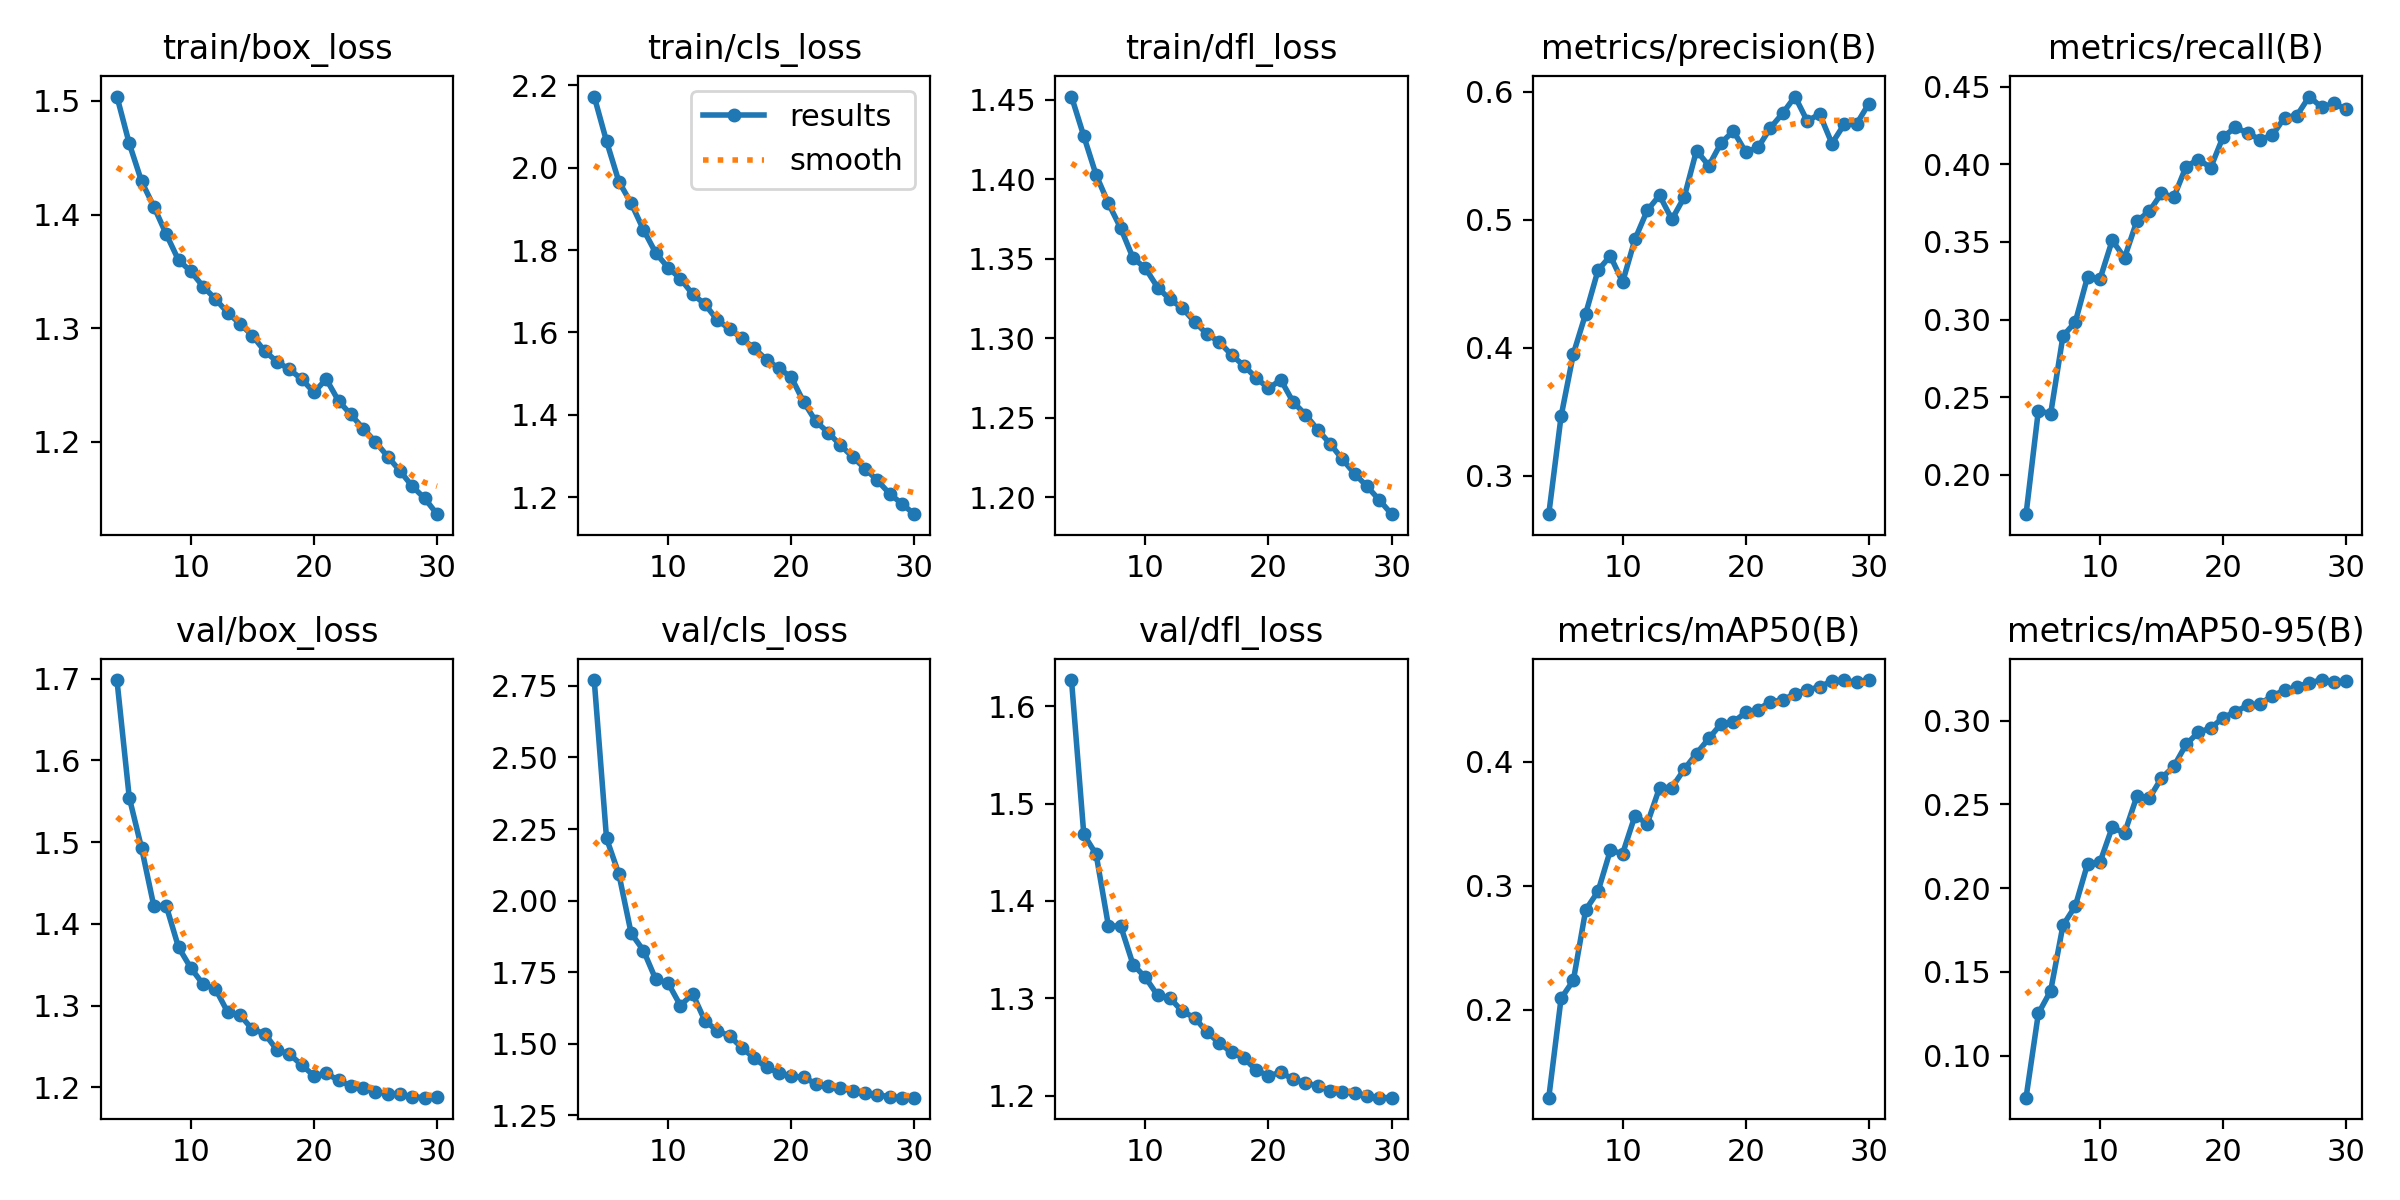

The data file committed next to this chart (first rows):
epoch, time, train/box_loss, train/cls_loss, train/dfl_loss, metrics/precision(B), metrics/recall(B), metrics/mAP50(B), metrics/mAP50-95(B), val/box_loss, val/cls_loss, val/dfl_loss, lr/pg0, lr/pg1, lr/pg2
4, 447.6, 1.504, 2.172, 1.452, 0.2698, 0.1744, 0.129, 0.07496, 1.698, 2.771, 1.627, 0.00901, 0.00901, 0.00901
5, 546.8, 1.463, 2.064, 1.427, 0.3463, 0.2412, 0.2091, 0.1252, 1.555, 2.217, 1.468, 0.00868, 0.00868, 0.00868
6, 645.3, 1.429, 1.966, 1.403, 0.3952, 0.2392, 0.2238, 0.1388, 1.493, 2.093, 1.448, 0.00835, 0.00835, 0.00835
7, 742.3, 1.407, 1.914, 1.385, 0.4266, 0.2894, 0.2806, 0.1778, 1.422, 1.886, 1.374, 0.00802, 0.00802, 0.00802
8, 839.2, 1.383, 1.849, 1.369, 0.4605, 0.2983, 0.2955, 0.1893, 1.422, 1.825, 1.374, 0.00769, 0.00769, 0.00769
9, 935.8, 1.36, 1.793, 1.35, 0.4718, 0.3276, 0.3285, 0.2145, 1.371, 1.724, 1.335, 0.00736, 0.00736, 0.00736
10, 1033, 1.35, 1.757, 1.344, 0.4513, 0.3259, 0.326, 0.2153, 1.346, 1.712, 1.321, 0.00703, 0.00703, 0.00703
11, 1130, 1.337, 1.731, 1.332, 0.4847, 0.351, 0.3565, 0.2363, 1.326, 1.633, 1.303, 0.0067, 0.0067, 0.0067
12, 1226, 1.326, 1.693, 1.324, 0.5073, 0.3398, 0.3502, 0.2328, 1.321, 1.674, 1.3, 0.00637, 0.00637, 0.00637
13, 1323, 1.314, 1.669, 1.319, 0.5191, 0.3635, 0.3791, 0.2548, 1.292, 1.579, 1.286, 0.00604, 0.00604, 0.00604
14, 1420, 1.304, 1.63, 1.31, 0.5003, 0.3697, 0.3793, 0.2535, 1.289, 1.545, 1.28, 0.00571, 0.00571, 0.00571
15, 1516, 1.294, 1.609, 1.303, 0.5177, 0.3813, 0.3939, 0.2657, 1.271, 1.527, 1.265, 0.00538, 0.00538, 0.00538
16, 1614, 1.28, 1.586, 1.298, 0.5542, 0.3788, 0.4067, 0.2726, 1.266, 1.485, 1.254, 0.00505, 0.00505, 0.00505
17, 1710, 1.271, 1.562, 1.289, 0.5422, 0.3987, 0.4189, 0.2857, 1.246, 1.449, 1.244, 0.00472, 0.00472, 0.00472
18, 1806, 1.264, 1.534, 1.283, 0.5602, 0.4032, 0.4306, 0.293, 1.241, 1.417, 1.239, 0.00439, 0.00439, 0.00439
19, 1903, 1.255, 1.513, 1.275, 0.5694, 0.398, 0.4323, 0.2954, 1.227, 1.398, 1.226, 0.00406, 0.00406, 0.00406
20, 2000, 1.244, 1.492, 1.268, 0.553, 0.4177, 0.4398, 0.3017, 1.214, 1.386, 1.22, 0.00373, 0.00373, 0.00373
21, 2098, 1.255, 1.432, 1.274, 0.5565, 0.4239, 0.4422, 0.3052, 1.217, 1.382, 1.224, 0.0034, 0.0034, 0.0034
22, 2194, 1.236, 1.385, 1.26, 0.5719, 0.4203, 0.4485, 0.3091, 1.209, 1.36, 1.217, 0.00307, 0.00307, 0.00307
23, 2291, 1.224, 1.357, 1.252, 0.5833, 0.416, 0.4498, 0.3099, 1.202, 1.354, 1.213, 0.00274, 0.00274, 0.00274
24, 2387, 1.212, 1.327, 1.242, 0.5964, 0.4187, 0.455, 0.3148, 1.2, 1.346, 1.21, 0.00241, 0.00241, 0.00241
25, 2484, 1.2, 1.298, 1.234, 0.5772, 0.4302, 0.4579, 0.3181, 1.194, 1.334, 1.205, 0.00208, 0.00208, 0.00208
26, 2580, 1.187, 1.27, 1.224, 0.5828, 0.4315, 0.4605, 0.32, 1.192, 1.326, 1.204, 0.00175, 0.00175, 0.00175
27, 2677, 1.174, 1.241, 1.215, 0.5596, 0.4438, 0.4651, 0.3226, 1.192, 1.321, 1.203, 0.00142, 0.00142, 0.00142
28, 2773, 1.161, 1.209, 1.207, 0.5747, 0.437, 0.4659, 0.3242, 1.188, 1.314, 1.2, 0.00109, 0.00109, 0.00109
29, 2869, 1.15, 1.184, 1.198, 0.5749, 0.4393, 0.4641, 0.3228, 1.187, 1.312, 1.198, 0.00076, 0.00076, 0.00076
30, 2965, 1.136, 1.159, 1.189, 0.5909, 0.4356, 0.466, 0.3236, 1.189, 1.311, 1.198, 0.00043, 0.00043, 0.00043
